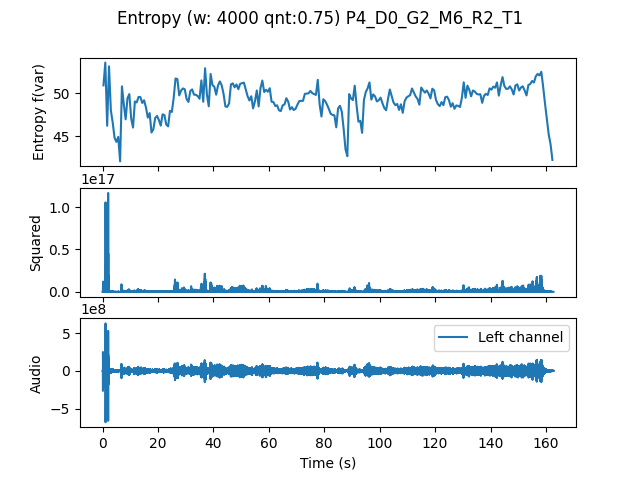

Source data for this figure (header and first rows):
, t0, var
0.0, 0.0, 50.93
0.6667, 0.6667, 53.58
1.333, 1.333, 46.24
2.0, 2.0, 53.14
2.667, 2.667, 48.03
3.333, 3.333, 46.6
4.0, 4.0, 44.85
4.667, 4.667, 44.37
5.333, 5.333, 44.95
6.0, 6.0, 42.11
6.667, 6.667, 50.81
7.333, 7.333, 48.74
8.0, 8.0, 46.99
8.667, 8.667, 49.45
9.333, 9.333, 49.92
10.0, 10.0, 47.08
10.67, 10.67, 46.04
11.33, 11.33, 49.06
12.0, 12.0, 48.95
12.67, 12.67, 49.59
13.33, 13.33, 49.57
14.0, 14.0, 48.89
14.67, 14.67, 49.2
15.33, 15.33, 48.37
16.0, 16.0, 47.19
16.67, 16.67, 47.72
17.33, 17.33, 45.45
18.0, 18.0, 45.83
18.67, 18.67, 47.15
19.33, 19.33, 47.38
20.0, 20.0, 46.9
20.67, 20.67, 46.26
21.33, 21.33, 47.57
22.0, 22.0, 47.47
22.67, 22.67, 46.38
23.33, 23.33, 46.17
24.0, 24.0, 47.97
24.67, 24.67, 47.85
25.33, 25.33, 49.46
26.0, 26.0, 51.73
26.67, 26.67, 51.66
27.33, 27.33, 49.76
28.0, 28.0, 50.32
28.67, 28.67, 50.58
29.33, 29.33, 50.48
30.0, 30.0, 49.35
30.67, 30.67, 49.01
31.33, 31.33, 50.28
32.0, 32.0, 50.46
32.67, 32.67, 49.86
33.33, 33.33, 49.84
34.0, 34.0, 49.7
34.67, 34.67, 49.37
35.33, 35.33, 51.51
36.0, 36.0, 49.03
36.67, 36.67, 52.92
37.33, 37.33, 49.85
38.0, 38.0, 48.5
38.67, 38.67, 52.25
39.33, 39.33, 50.96
... 184 more rows
